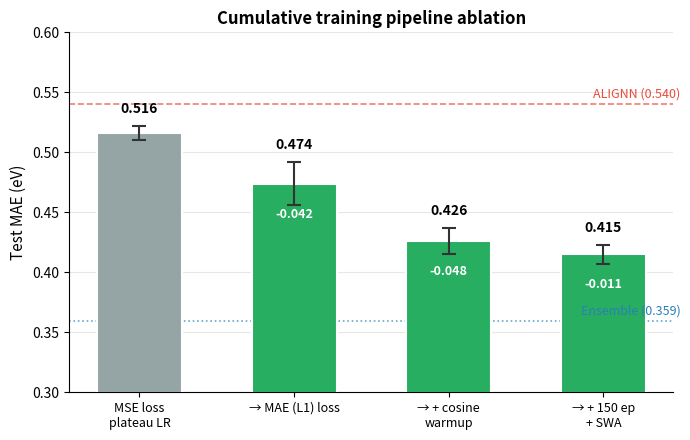

Here is the Python script that generated this plot: (Note: this script raises an exception after producing the figure.)
#!/usr/bin/env python3
"""
Training pipeline ablation waterfall chart for the DART paper.
Shows cumulative improvement from each training recipe component.
"""

import numpy as np
import matplotlib.pyplot as plt
from matplotlib.patches import FancyArrowPatch
from pathlib import Path

plt.rcParams.update({
    'font.family': 'sans-serif',
    'font.size': 10,
})

# ── Data from Table 2 ─────────────────────────────────────────────────
steps = [
    "MSE loss\nplateau LR",
    "→ MAE (L1) loss",
    "→ + cosine\nwarmup",
    "→ + 150 ep\n+ SWA",
]
maes = [0.516, 0.474, 0.426, 0.415]
stds = [0.006, 0.018, 0.011, 0.008]
deltas = [0, -0.042, -0.048, -0.011]  # improvement from previous

# Colors: first bar is baseline, rest are improvement steps
colors = ['#95a5a6']  # grey for baseline
colors += ['#27ae60' if d < 0 else '#e74c3c' for d in deltas[1:]]

# ── Plot ───────────────────────────────────────────────────────────────
fig, ax = plt.subplots(figsize=(7, 4.5))

x = np.arange(len(steps))
bars = ax.bar(x, maes, color=colors, width=0.55, edgecolor='white',
              linewidth=1.5, zorder=3)

# Error bars
ax.errorbar(x, maes, yerr=stds, fmt='none', ecolor='#333333',
            elinewidth=1.5, capsize=5, capthick=1.5, zorder=4)

# Value labels
for i, (bar, mae, std) in enumerate(zip(bars, maes, stds)):
    # MAE value on top
    ax.text(bar.get_x() + bar.get_width() / 2, bar.get_height() + std + 0.008,
            f'{mae:.3f}', ha='center', va='bottom', fontsize=10, fontweight='bold')
    # Delta annotation (except first)
    if i > 0:
        ax.text(bar.get_x() + bar.get_width() / 2, bar.get_height() - 0.02,
                f'{deltas[i]:+.3f}', ha='center', va='top', fontsize=9,
                color='white', fontweight='bold')

# ALIGNN reference line
ax.axhline(y=0.540, color='#e74c3c', linestyle='--', linewidth=1.2,
           alpha=0.7, zorder=1)
ax.text(len(steps) - 0.5, 0.543, 'ALIGNN (0.540)', ha='right', va='bottom',
        fontsize=9, color='#e74c3c', fontstyle='italic')

# Ensemble reference line
ax.axhline(y=0.359, color='#2980b9', linestyle=':', linewidth=1.2,
           alpha=0.7, zorder=1)
ax.text(len(steps) - 0.5, 0.362, 'Ensemble (0.359)', ha='right', va='bottom',
        fontsize=9, color='#2980b9', fontstyle='italic')

ax.set_xticks(x)
ax.set_xticklabels(steps, fontsize=9)
ax.set_ylabel("Test MAE (eV)", fontsize=11)
ax.set_title("Cumulative training pipeline ablation", fontweight='bold')
ax.set_ylim(0.30, 0.60)
ax.spines['top'].set_visible(False)
ax.spines['right'].set_visible(False)
ax.grid(axis='y', alpha=0.3, zorder=0)

plt.tight_layout()
out = Path(__file__).resolve().parent.parent / "figures"
fig.savefig(out / "ablation_waterfall.pdf", dpi=300, bbox_inches='tight')
fig.savefig(out / "ablation_waterfall.png", dpi=300, bbox_inches='tight')
print(f"Saved ablation_waterfall to {out}")
plt.close()
